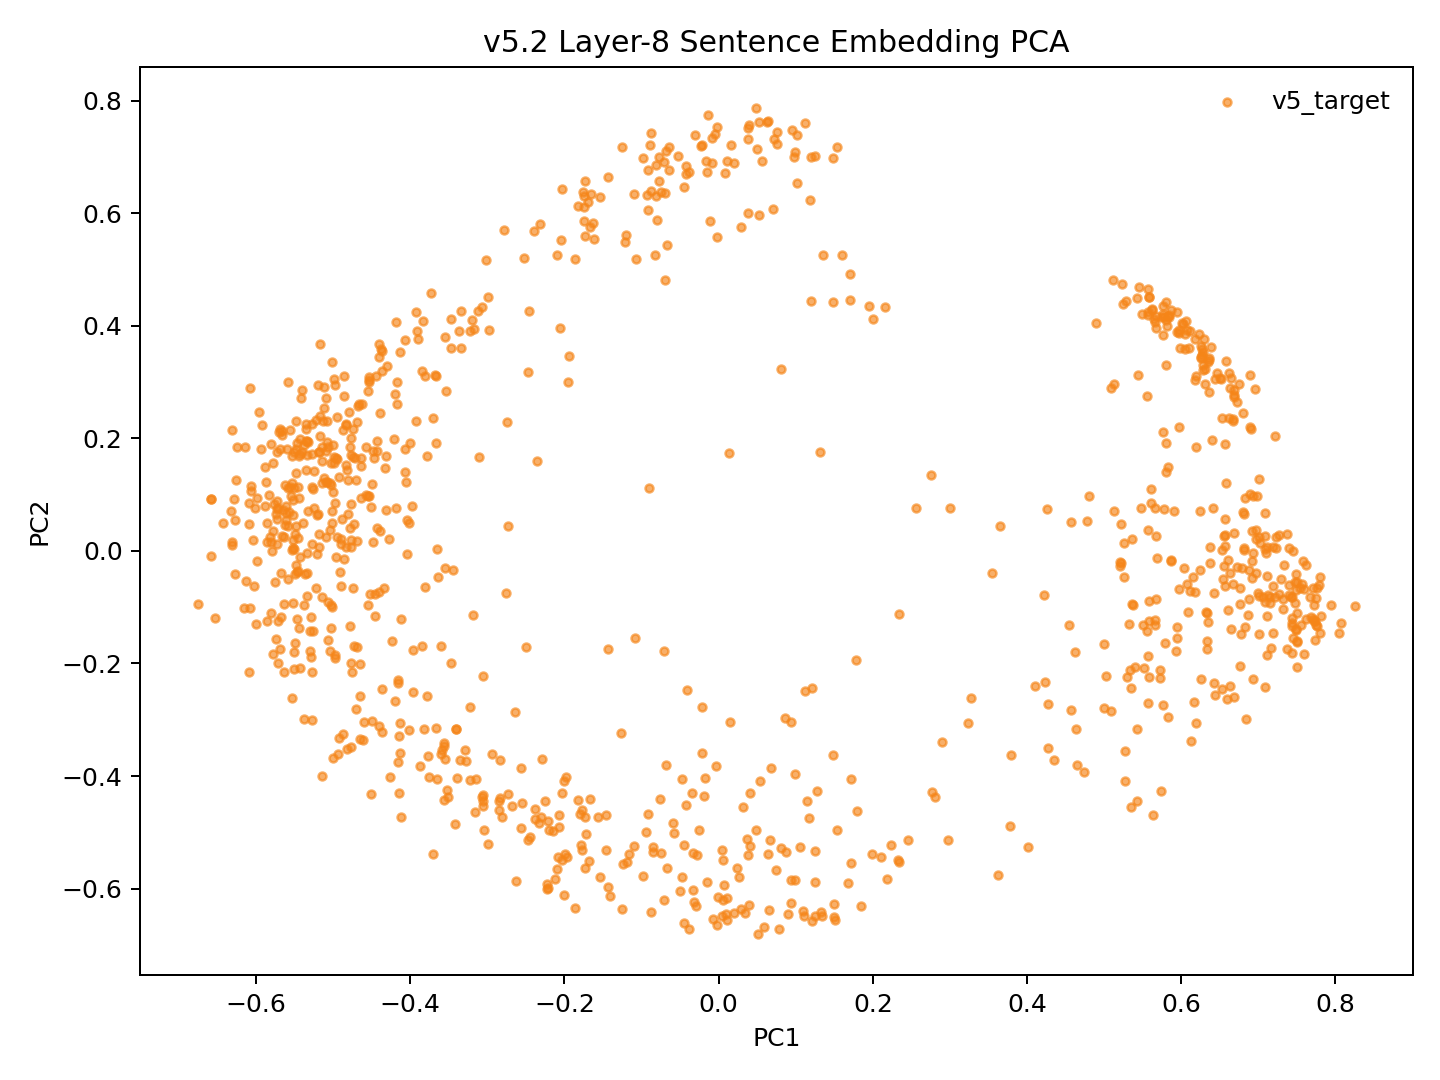

The data file committed next to this chart (first rows):
model_key	point_id	language_script	group	x	y	text_preview
v52_family_mean_conv5way_step36000	p0	dtp_Latn	v5_target	-0.1183	-0.5531	Songkuro ginayo lo?
v52_family_mean_conv5way_step36000	p1	eng_Latn	v5_target	-0.5037	0.1203	How big will it be?
v52_family_mean_conv5way_step36000	p2	dtp_Latn	v5_target	-0.03264	-0.5365	Langad-langadon ku diya!
v52_family_mean_conv5way_step36000	p3	eng_Latn	v5_target	-0.4209	0.1983	My longing for you is killing me!
v52_family_mean_conv5way_step36000	p4	dtp_Latn	v5_target	0.4738	-0.3923	Tuminongkiad oku id solinaid piginawaan …
v52_family_mean_conv5way_step36000	p5	eng_Latn	v5_target	-0.4667	0.2613	I recently broke up with my boyfriend of…
v52_family_mean_conv5way_step36000	p6	dtp_Latn	v5_target	0.4018	-0.5268	Nokoilo' oku papapanau do korita lolobi …
v52_family_mean_conv5way_step36000	p7	eng_Latn	v5_target	-0.4072	0.3741	I've been able to drive for more than tw…
v52_family_mean_conv5way_step36000	p8	dtp_Latn	v5_target	-0.3969	-0.25	Luminabus i Tom.
v52_family_mean_conv5way_step36000	p9	eng_Latn	v5_target	-0.5298	-0.1416	Tom was out.
v52_family_mean_conv5way_step36000	p10	dtp_Latn	v5_target	-0.1739	-0.5625	Manu oku poposolon di Tom.
v52_family_mean_conv5way_step36000	p11	eng_Latn	v5_target	-0.5633	0.02449	I want to make Tom jealous.
v52_family_mean_conv5way_step36000	p12	dtp_Latn	v5_target	0.01139	-0.6557	Orohian ko' do kumaau.
v52_family_mean_conv5way_step36000	p13	eng_Latn	v5_target	-0.5461	0.02292	You like swimming.
v52_family_mean_conv5way_step36000	p14	dtp_Latn	v5_target	0.1102	-0.6488	Au kou mangandad no sominggu?
v52_family_mean_conv5way_step36000	p15	eng_Latn	v5_target	-0.417	0.2604	Couldn't you have just waited a week?
v52_family_mean_conv5way_step36000	p16	dtp_Latn	v5_target	0.125	-0.5875	Osonong tomod ura tinan nu mantad doho.
v52_family_mean_conv5way_step36000	p17	eng_Latn	v5_target	-0.5095	0.2713	You're in better shape than I am.
v52_family_mean_conv5way_step36000	p18	dtp_Latn	v5_target	-0.2085	-0.5446	Mamadil oku kama dau.
v52_family_mean_conv5way_step36000	p19	eng_Latn	v5_target	-0.4976	0.08593	I'm gonna shoot him.
v52_family_mean_conv5way_step36000	p20	dtp_Latn	v5_target	0.1343	-0.6481	Nokoumbal kou nokorongou diti tangon no?
v52_family_mean_conv5way_step36000	p21	eng_Latn	v5_target	-0.499	0.1673	Have you heard this story already?
v52_family_mean_conv5way_step36000	p22	dtp_Latn	v5_target	0.1684	-0.5906	Obuli ko' daa lumisok kaka ri?
v52_family_mean_conv5way_step36000	p23	eng_Latn	v5_target	-0.5618	0.117	Can you keep a secret?
v52_family_mean_conv5way_step36000	p24	dtp_Latn	v5_target	0.2804	-0.4371	Apagon gatang ilo piano nga lobi apagon …
v52_family_mean_conv5way_step36000	p25	eng_Latn	v5_target	-0.4137	0.354	A piano is expensive, but a car is more …
v52_family_mean_conv5way_step36000	p26	dtp_Latn	v5_target	0.1249	-0.5334	Minsingilo' ko' nangku boros Inggilis?
v52_family_mean_conv5way_step36000	p27	eng_Latn	v5_target	-0.4762	0.006745	Do you study English?
v52_family_mean_conv5way_step36000	p28	dtp_Latn	v5_target	0.06352	-0.5391	Milo' oku daa mokianu kamus nu?
v52_family_mean_conv5way_step36000	p29	eng_Latn	v5_target	-0.4971	-0.1846	May I borrow your dictionary?
v52_family_mean_conv5way_step36000	p30	dtp_Latn	v5_target	0.03365	-0.6433	Otopot toi maso id jam nu?
v52_family_mean_conv5way_step36000	p31	eng_Latn	v5_target	-0.5096	0.02382	Is your watch correct?
v52_family_mean_conv5way_step36000	p32	dtp_Latn	v5_target	0.5426	-0.4438	Tinantu i pososoriuk nopo tumau sompomog…
v52_family_mean_conv5way_step36000	p33	eng_Latn	v5_target	-0.3178	0.3941	Some scientists predict that the world o…
v52_family_mean_conv5way_step36000	p34	dtp_Latn	v5_target	-0.1163	-0.538	Manu ko' do apol?
v52_family_mean_conv5way_step36000	p35	eng_Latn	v5_target	-0.5649	0.07226	Do you like apples?
v52_family_mean_conv5way_step36000	p36	dtp_Latn	v5_target	-0.225	-0.4446	Mada oku dii.
v52_family_mean_conv5way_step36000	p37	eng_Latn	v5_target	-0.4574	0.09942	I don't think so.
v52_family_mean_conv5way_step36000	p38	dtp_Latn	v5_target	-0.2229	-0.6001	Olumis ilo wotik.
v52_family_mean_conv5way_step36000	p39	eng_Latn	v5_target	-0.5459	0.1136	That's a pretty colour.
v52_family_mean_conv5way_step36000	p40	dtp_Latn	v5_target	0.1847	-0.6317	Au oku nokoilo nunu o taakan ku kosodop.
v52_family_mean_conv5way_step36000	p41	eng_Latn	v5_target	-0.4792	0.2459	I can't remember what I ate last night.
v52_family_mean_conv5way_step36000	p42	dtp_Latn	v5_target	0.1996	-0.5386	Nokoumbal ko' minoi hilo'd Paris di gulu…
v52_family_mean_conv5way_step36000	p43	eng_Latn	v5_target	-0.4815	0.1437	Have you ever been to Paris?
v52_family_mean_conv5way_step36000	p44	dtp_Latn	v5_target	0.1506	-0.6565	Kikaraja isido dot oruhai sabaagi do man…
v52_family_mean_conv5way_step36000	p45	eng_Latn	v5_target	-0.4064	0.1811	She got a part-time job as a typist.
v52_family_mean_conv5way_step36000	p46	dtp_Latn	v5_target	0.4276	-0.3502	Manahak nopo do tunturu tokoro nga onuan…
v52_family_mean_conv5way_step36000	p47	eng_Latn	v5_target	-0.3466	0.4122	Give someone the little finger, and he w…
v52_family_mean_conv5way_step36000	p48	dtp_Latn	v5_target	-0.1536	-0.5789	Muhot oku diya po toruhai kio.
v52_family_mean_conv5way_step36000	p49	eng_Latn	v5_target	-0.4385	0.2451	I want to ask you one last favor.
v52_family_mean_conv5way_step36000	p50	dtp_Latn	v5_target	0.2232	-0.5228	Ih singa nopo nga wowoyoon hiri'd gowuto…
v52_family_mean_conv5way_step36000	p51	eng_Latn	v5_target	-0.3537	0.2844	The lion is the king of the jungle.
v52_family_mean_conv5way_step36000	p52	dtp_Latn	v5_target	-0.1404	-0.6138	Au tagal tikit.
v52_family_mean_conv5way_step36000	p53	eng_Latn	v5_target	-0.5271	0.012	No tickets are needed.
v52_family_mean_conv5way_step36000	p54	dtp_Latn	v5_target	-0.001852	-0.6654	Au tagal yahai ponongkiboros diolo.
v52_family_mean_conv5way_step36000	p55	eng_Latn	v5_target	-0.5075	0.2299	We don't need to talk to them.
v52_family_mean_conv5way_step36000	p56	dtp_Latn	v5_target	-0.2002	-0.6118	Nunu binoli nu?
v52_family_mean_conv5way_step36000	p57	eng_Latn	v5_target	-0.4888	0.05646	What did you buy?
v52_family_mean_conv5way_step36000	p58	dtp_Latn	v5_target	-0.1776	-0.5311	Obulou ilo tawan.
v52_family_mean_conv5way_step36000	p59	eng_Latn	v5_target	-0.5522	0.005920	The sky is blue.
... 987 more rows
